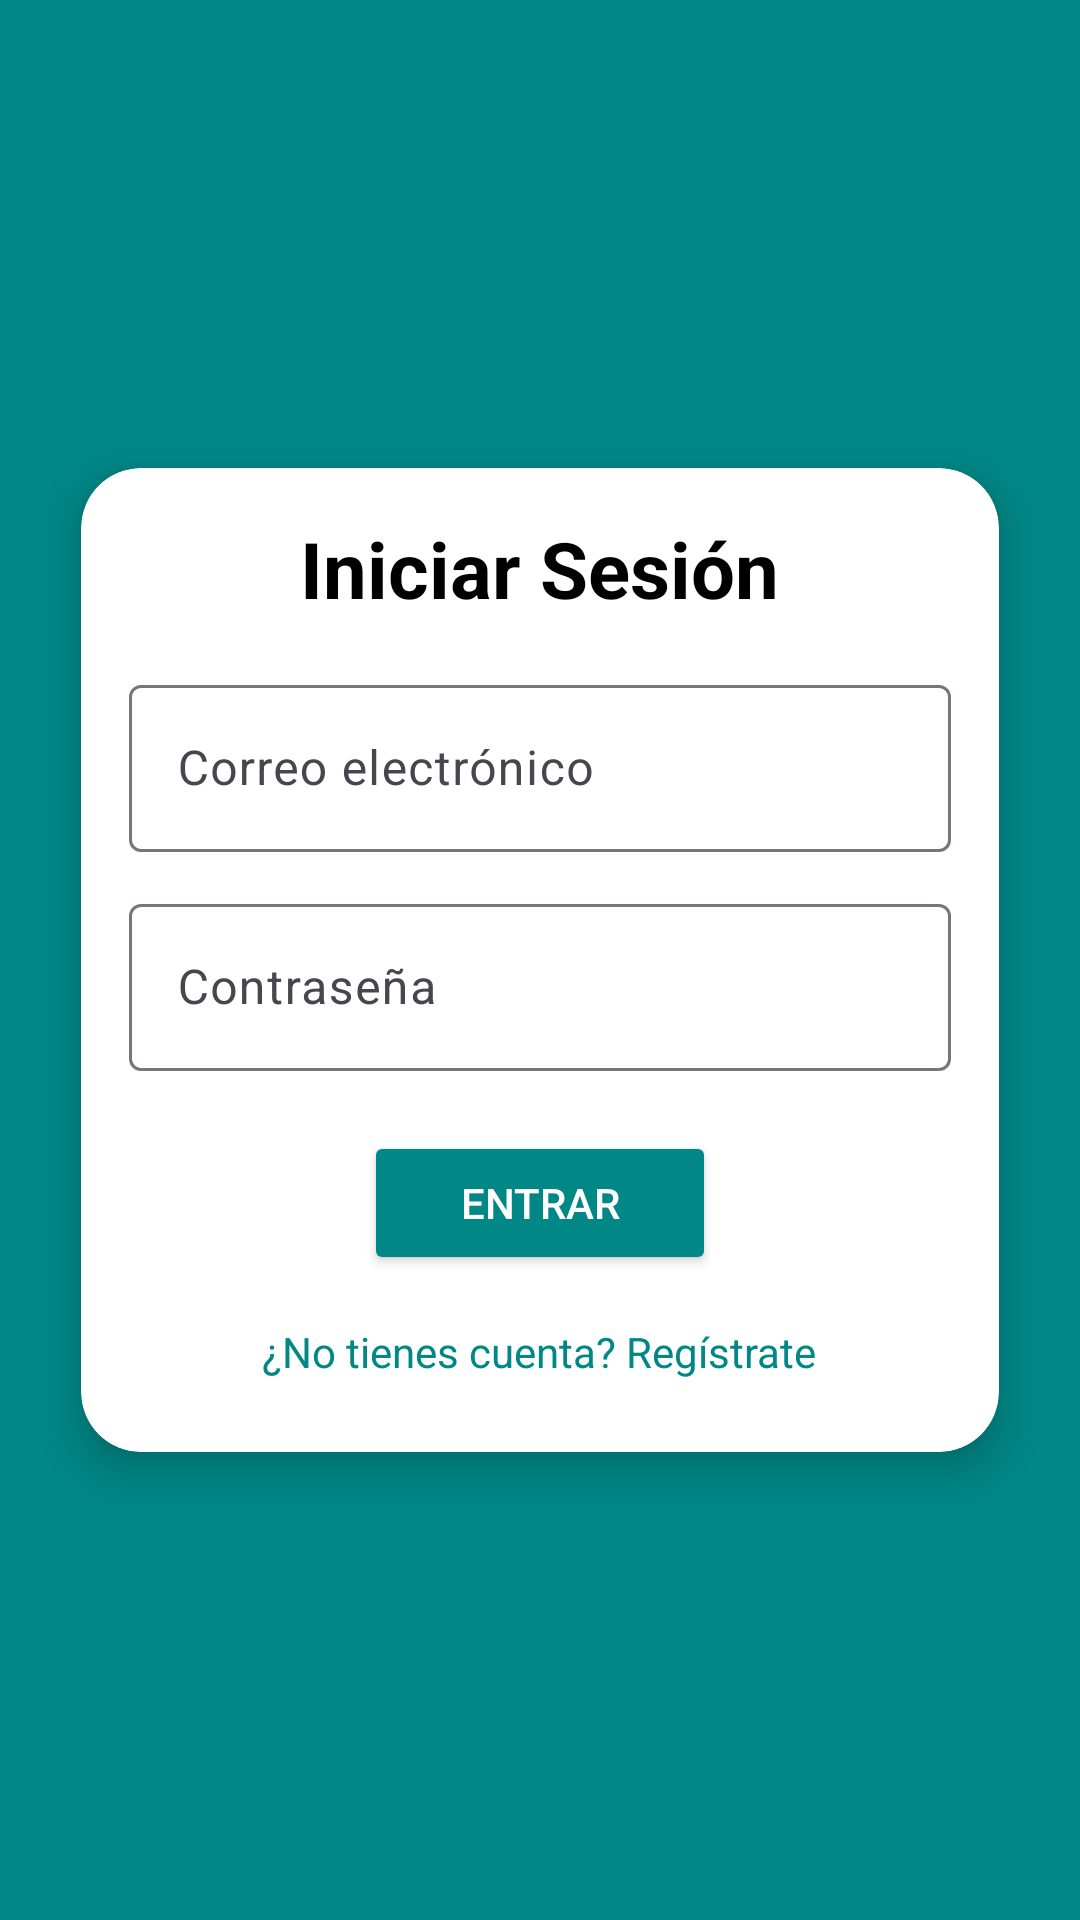

Here is an Android app screen rendered from its layout file. Give the layout XML and the strings, colors and styles it references.
<!-- AndroidManifest.xml: application theme Theme.Encomienda -->
<!-- res/layout/activity_login.xml -->
<?xml version="1.0" encoding="utf-8"?>
<androidx.constraintlayout.widget.ConstraintLayout xmlns:android="http://schemas.android.com/apk/res/android"
    xmlns:app="http://schemas.android.com/apk/res-auto"
    android:layout_width="match_parent"
    android:layout_height="match_parent"
    android:background="@color/teal_700">

    <androidx.cardview.widget.CardView
        android:id="@+id/cardLogin"
        android:layout_width="0dp"
        android:layout_height="wrap_content"
        android:layout_margin="24dp"
        app:cardCornerRadius="20dp"
        app:cardElevation="8dp"
        android:padding="24dp"
        app:layout_constraintTop_toTopOf="parent"
        app:layout_constraintBottom_toBottomOf="parent"
        app:layout_constraintStart_toStartOf="parent"
        app:layout_constraintEnd_toEndOf="parent"
        app:layout_constraintWidth_percent="0.85">

        <LinearLayout
            android:layout_width="match_parent"
            android:layout_height="328dp"
            android:orientation="vertical">

            
            <TextView
                android:layout_width="wrap_content"
                android:layout_height="wrap_content"
                android:layout_gravity="center_horizontal"
                android:paddingTop="16dp"
                android:paddingBottom="16dp"
                android:text="Iniciar Sesión"
                android:textColor="@android:color/black"
                android:textSize="26sp"
                android:textStyle="bold" />

            
            <com.google.android.material.textfield.TextInputLayout
                android:layout_width="match_parent"
                android:layout_height="wrap_content"
                android:layout_marginStart="16dp"
                android:layout_marginEnd="16dp"
                android:hint="Correo electrónico">

                <com.google.android.material.textfield.TextInputEditText
                    android:id="@+id/etEmailLogin"
                    android:layout_width="match_parent"
                    android:layout_height="wrap_content"
                    android:inputType="textEmailAddress" />
            </com.google.android.material.textfield.TextInputLayout>

            
            <com.google.android.material.textfield.TextInputLayout
                android:layout_width="match_parent"
                android:layout_height="wrap_content"
                android:layout_marginStart="16dp"
                android:layout_marginTop="12dp"
                android:layout_marginEnd="16dp"
                android:hint="Contraseña">

                <com.google.android.material.textfield.TextInputEditText
                    android:id="@+id/etPasswordLogin"
                    android:layout_width="match_parent"
                    android:layout_height="wrap_content"
                    android:inputType="textPassword" />
            </com.google.android.material.textfield.TextInputLayout>

            
            <Button
                android:id="@+id/btnLogin"
                android:layout_width="wrap_content"
                android:layout_height="wrap_content"
                android:layout_gravity="center"
                android:layout_marginTop="20dp"
                android:backgroundTint="@color/teal_700"
                android:paddingHorizontal="32dp"
                android:text="Entrar"
                android:textColor="@android:color/white" />

            
            <TextView
                android:id="@+id/tvGoRegister"
                android:layout_width="wrap_content"
                android:layout_height="wrap_content"
                android:layout_gravity="center_horizontal"
                android:layout_marginTop="16dp"
                android:text="¿No tienes cuenta? Regístrate"
                android:textColor="@color/teal_700" />
        </LinearLayout>
    </androidx.cardview.widget.CardView>
</androidx.constraintlayout.widget.ConstraintLayout>
<!-- resources referenced by this layout -->
<resources>
  <style name="Theme.Encomienda" parent="Base.Theme.Encomienda" />
  <style name="Base.Theme.Encomienda" parent="Theme.Material3.DayNight.NoActionBar">
          
          
      </style>
  <!-- not gathered from this repository: default colours our renderer supplied (Android Studio template values) -->
  <color name="teal_700">#FF018786</color>
</resources>
